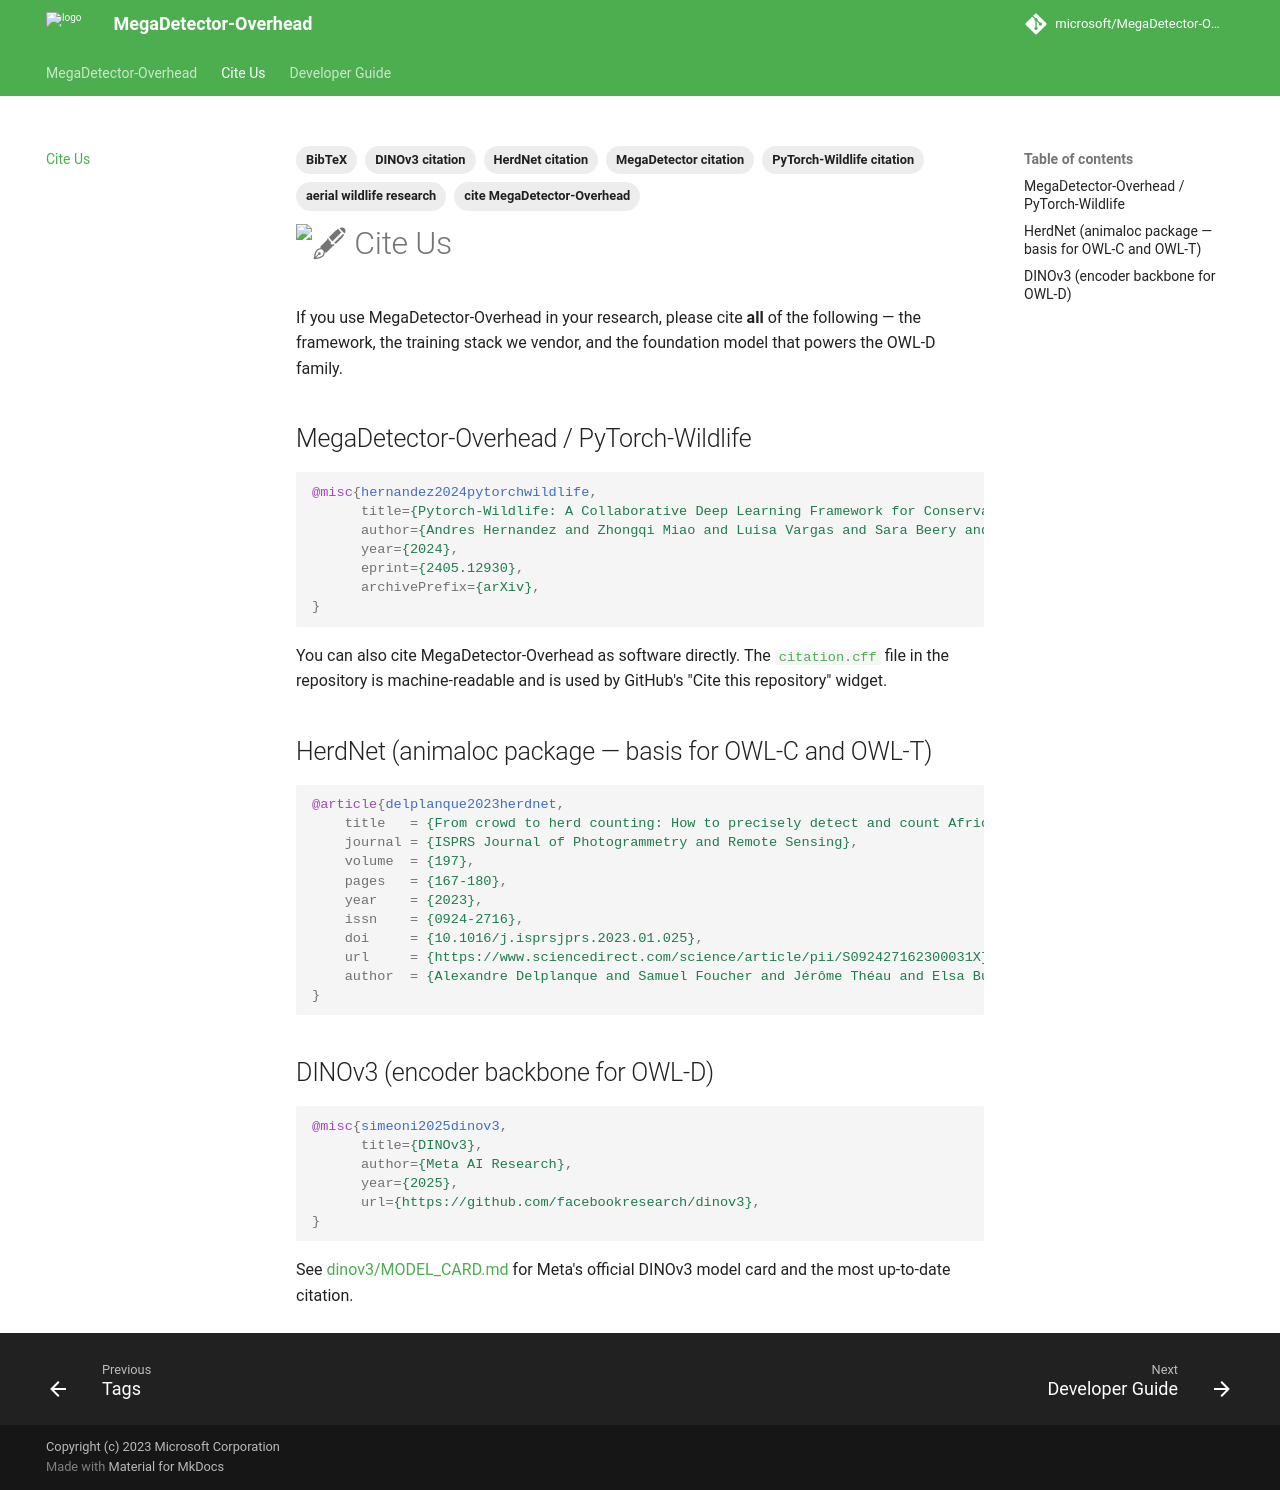

repository: microsoft/MegaDetector-Overhead · page: cite/index.html · generator: mkdocs

---
description: "How to cite MegaDetector-Overhead and its upstream sources — BibTeX and citation.cff entries for the PyTorch-Wildlife aerial wildlife detection system."
tags:
  - cite MegaDetector-Overhead
  - MegaDetector citation
  - HerdNet citation
  - DINOv3 citation
  - PyTorch-Wildlife citation
  - aerial wildlife research
  - BibTeX
---

# :fountain_pen: Cite Us

If you use MegaDetector-Overhead in your research, please cite **all** of
the following — the framework, the training stack we vendor, and the
foundation model that powers the OWL-D family.

## MegaDetector-Overhead / PyTorch-Wildlife

```bibtex
@misc{hernandez2024pytorchwildlife,
      title={Pytorch-Wildlife: A Collaborative Deep Learning Framework for Conservation},
      author={Andres Hernandez and Zhongqi Miao and Luisa Vargas and Sara Beery and Rahul Dodhia and Juan Lavista},
      year={2024},
      eprint={2405.12930},
      archivePrefix={arXiv},
}
```

You can also cite MegaDetector-Overhead as software directly. The [`citation.cff`](https://github.com/microsoft/MegaDetector-Overhead/blob/main/citation.cff) file in the repository is machine-readable and is used by GitHub's "Cite this repository" widget.

## HerdNet (animaloc package — basis for OWL-C and OWL-T)

```bibtex
@article{delplanque2023herdnet,
    title   = {From crowd to herd counting: How to precisely detect and count African mammals using aerial imagery and deep learning?},
    journal = {ISPRS Journal of Photogrammetry and Remote Sensing},
    volume  = {197},
    pages   = {167-180},
    year    = {2023},
    issn    = {0924-2716},
    doi     = {10.1016/j.isprsjprs.2023.01.025},
    url     = {https://www.sciencedirect.com/science/article/pii/S092427162300031X},
    author  = {Alexandre Delplanque and Samuel Foucher and Jérôme Théau and Elsa Bussière and Cédric Vermeulen and Philippe Lejeune}
}
```

## DINOv3 (encoder backbone for OWL-D)

```bibtex
@misc{simeoni2025dinov3,
      title={DINOv3},
      author={Meta AI Research},
      year={2025},
      url={https://github.com/facebookresearch/dinov3},
}
```

See [dinov3/MODEL_CARD.md](https://github.com/microsoft/MegaDetector-Overhead/blob/main/dinov3/MODEL_CARD.md) for Meta's official DINOv3 model card and the most up-to-date citation.
